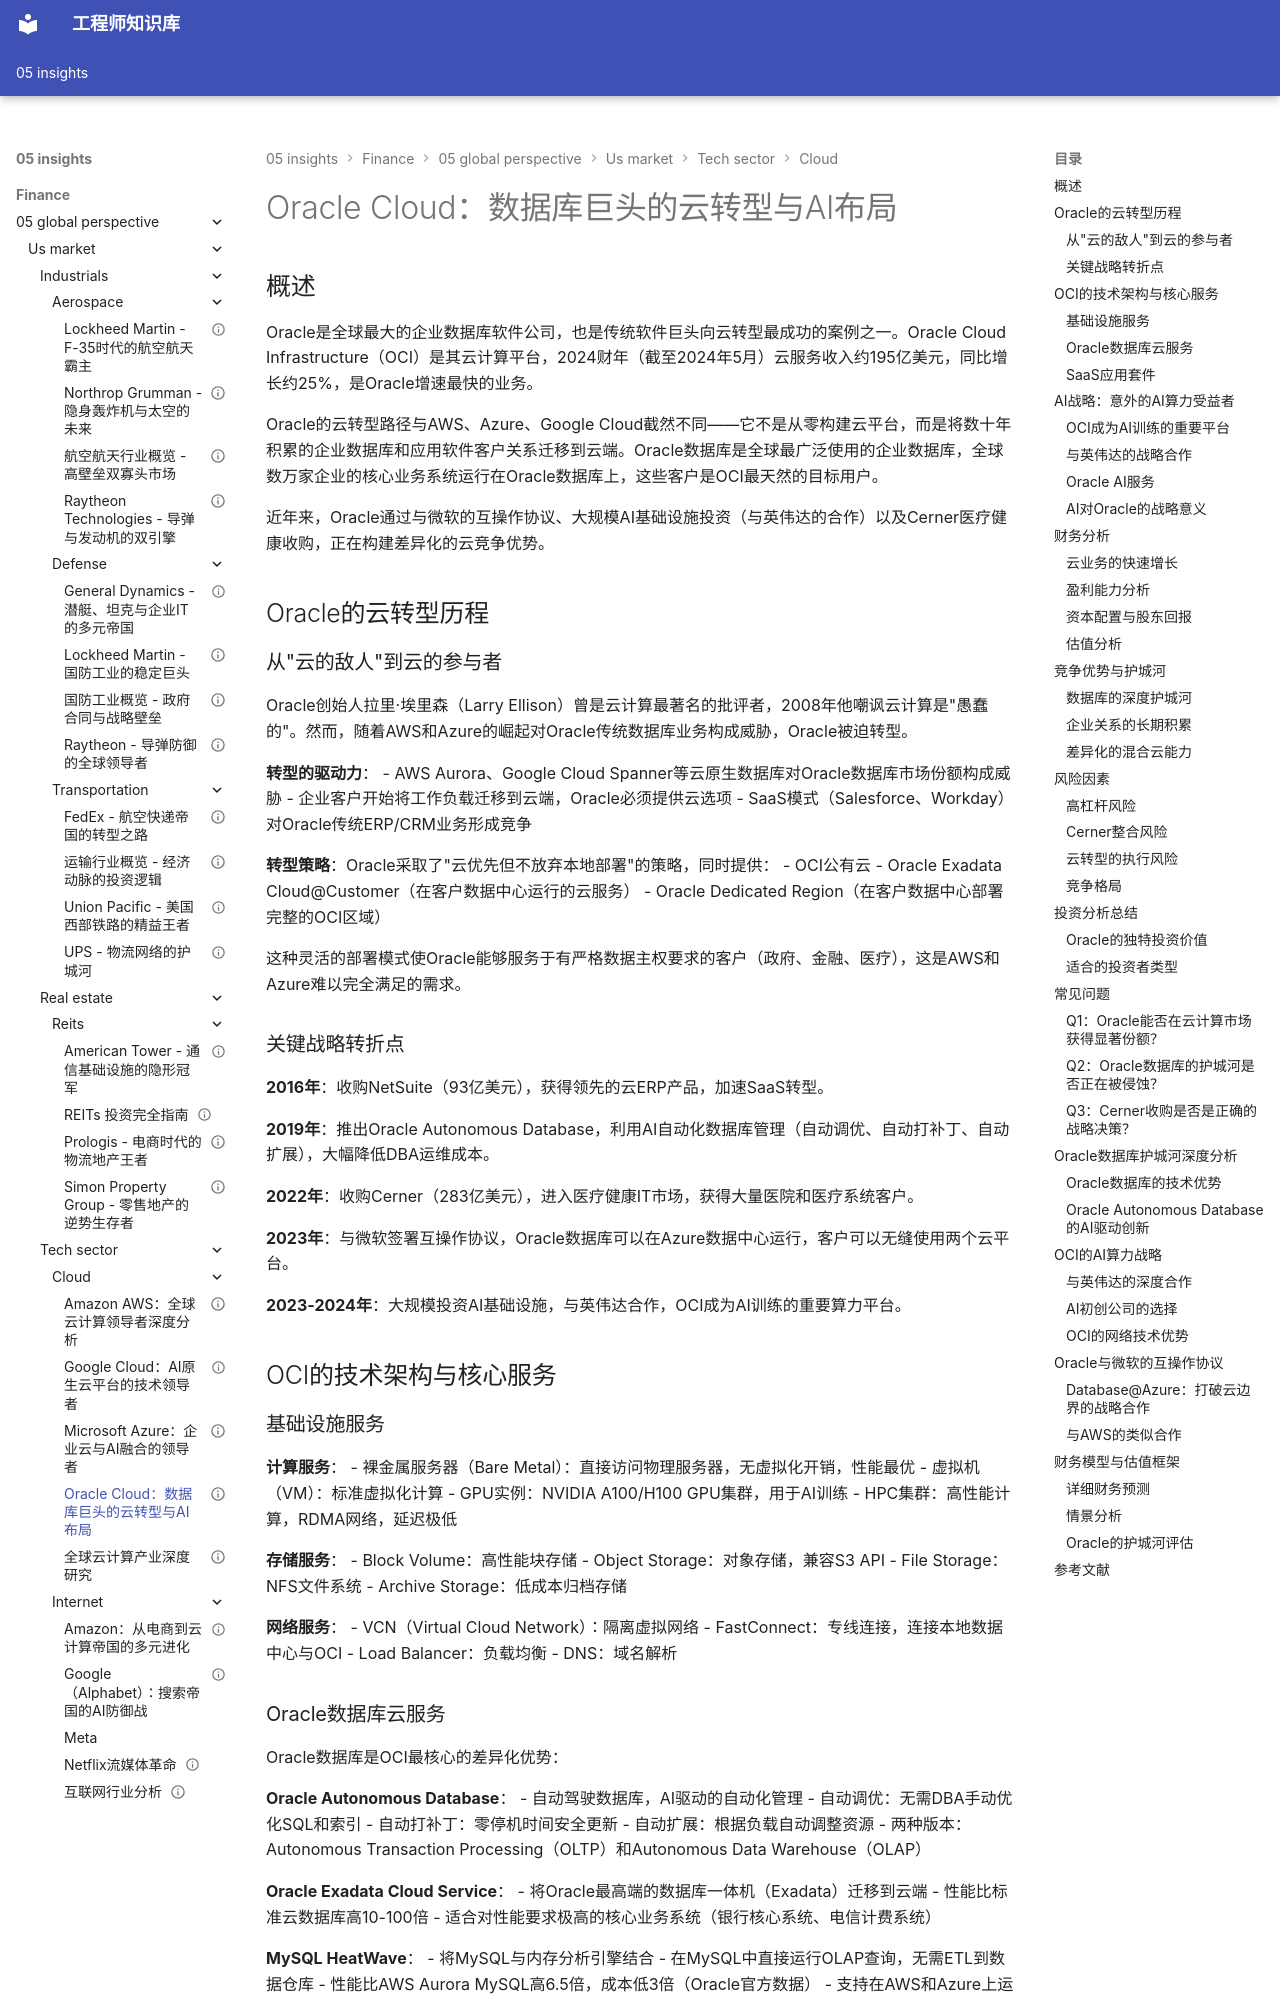

repository: Vuiora/knowledge-os · page: 05-insights/finance/05-global-perspective/us-market/tech-sector/cloud/oracle-cloud/index.html · generator: mkdocs

---
title: Oracle Cloud：数据库巨头的云转型与AI布局
description: 深度解析Oracle Cloud Infrastructure（OCI）的商业模式、数据库优势、AI战略、财务转型及投资价值，评估传统软件巨头在云时代的竞争力
slug: oracle-cloud-deep-dive
domain: 金融洞察
module: 全球投资视角
content_type: article
skill_level: advanced
tags:
- Oracle
- OCI
- 云计算
- 数据库
- 企业软件
- 投资分析
prerequisites:
- 云计算产业概览
- 公司分析基础
related_contents:
- 全球云计算产业深度研究
- Amazon AWS深度分析
- Microsoft Azure深度分析
- Google Cloud深度分析
estimated_time: 60
difficulty_score: 3
author: 金融知识体系
created_at: '2024-01-01'
updated_at: '2024-01-01'
version: '1.0'
language: zh-CN
status: published
is_featured: false
---

# Oracle Cloud：数据库巨头的云转型与AI布局

## 概述

Oracle是全球最大的企业数据库软件公司，也是传统软件巨头向云转型最成功的案例之一。Oracle Cloud Infrastructure（OCI）是其云计算平台，2024财年（截至2024年5月）云服务收入约195亿美元，同比增长约25%，是Oracle增速最快的业务。

Oracle的云转型路径与AWS、Azure、Google Cloud截然不同——它不是从零构建云平台，而是将数十年积累的企业数据库和应用软件客户关系迁移到云端。Oracle数据库是全球最广泛使用的企业数据库，全球数万家企业的核心业务系统运行在Oracle数据库上，这些客户是OCI最天然的目标用户。

近年来，Oracle通过与微软的互操作协议、大规模AI基础设施投资（与英伟达的合作）以及Cerner医疗健康收购，正在构建差异化的云竞争优势。

## Oracle的云转型历程

### 从"云的敌人"到云的参与者

Oracle创始人拉里·埃里森（Larry Ellison）曾是云计算最著名的批评者，2008年他嘲讽云计算是"愚蠢的"。然而，随着AWS和Azure的崛起对Oracle传统数据库业务构成威胁，Oracle被迫转型。

**转型的驱动力**：
- AWS Aurora、Google Cloud Spanner等云原生数据库对Oracle数据库市场份额构成威胁
- 企业客户开始将工作负载迁移到云端，Oracle必须提供云选项
- SaaS模式（Salesforce、Workday）对Oracle传统ERP/CRM业务形成竞争

**转型策略**：Oracle采取了"云优先但不放弃本地部署"的策略，同时提供：
- OCI公有云
- Oracle Exadata Cloud@Customer（在客户数据中心运行的云服务）
- Oracle Dedicated Region（在客户数据中心部署完整的OCI区域）

这种灵活的部署模式使Oracle能够服务于有严格数据主权要求的客户（政府、金融、医疗），这是AWS和Azure难以完全满足的需求。

### 关键战略转折点

**2016年**：收购NetSuite（93亿美元），获得领先的云ERP产品，加速SaaS转型。

**2019年**：推出Oracle Autonomous Database，利用AI自动化数据库管理（自动调优、自动打补丁、自动扩展），大幅降低DBA运维成本。

**2022年**：收购Cerner（283亿美元），进入医疗健康IT市场，获得大量医院和医疗系统客户。

**2023年**：与微软签署互操作协议，Oracle数据库可以在Azure数据中心运行，客户可以无缝使用两个云平台。

**2023-2024年**：大规模投资AI基础设施，与英伟达合作，OCI成为AI训练的重要算力平台。

## OCI的技术架构与核心服务
